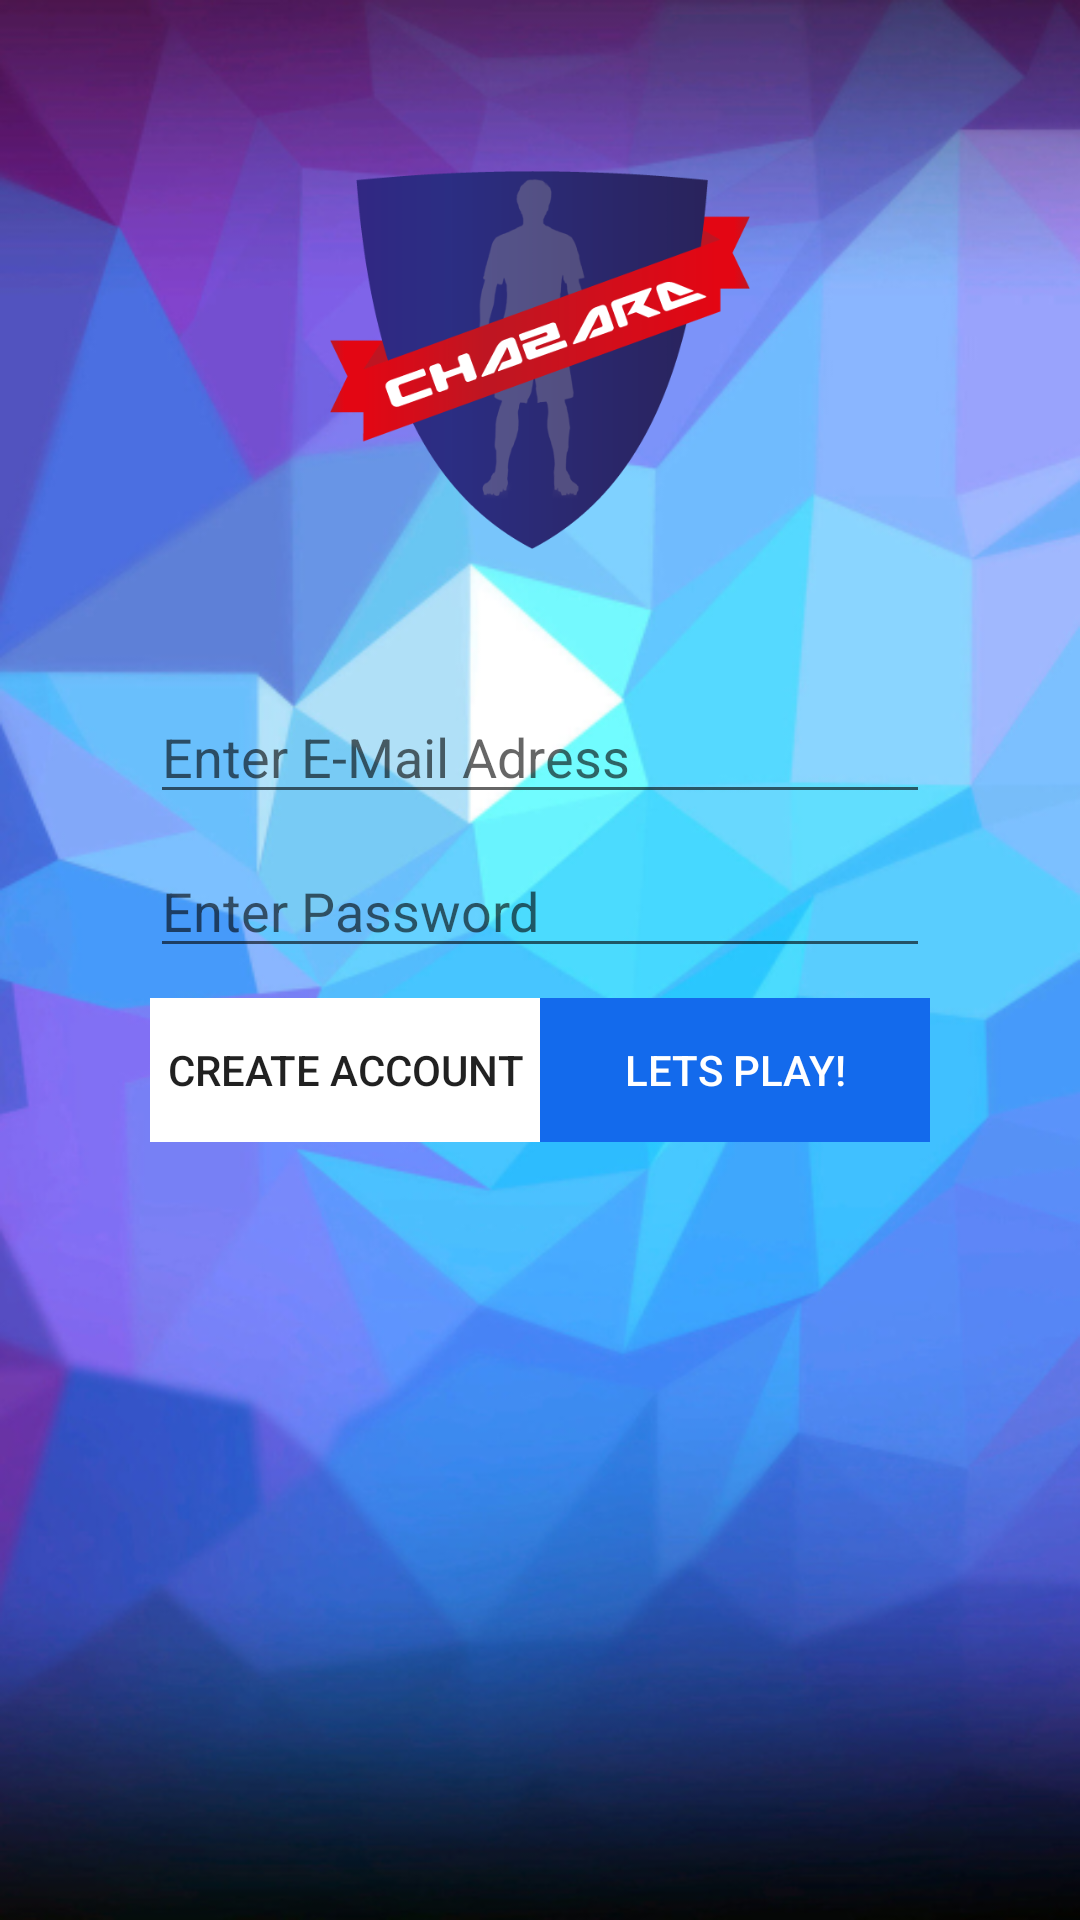

Layout XML and referenced resources for this Android screen:
<!-- AndroidManifest.xml: application theme AppTheme.NoActionBar -->
<!-- res/layout/activity_login.xml -->
<?xml version="1.0" encoding="utf-8"?>
<LinearLayout
    xmlns:android="http://schemas.android.com/apk/res/android"
    xmlns:app="http://schemas.android.com/apk/res-auto"
    android:layout_width="match_parent"
    android:layout_height="wrap_content"
    android:background="@drawable/polygonbg"
    android:paddingTop="40dp"
    android:paddingLeft="50dp"
    android:paddingRight="50dp"
    android:paddingBottom="50dp"
    android:orientation="vertical">

    <ImageView
        android:id="@+id/imageView"
        android:layout_width="140dp"
        android:layout_height="160dp"
        android:layout_gravity="center"
        app:srcCompat="@drawable/chazard" />

    <EditText
        android:id="@+id/etUsername"
        android:layout_width="match_parent"
        android:layout_height="wrap_content"
        android:layout_marginTop="30dp"
        android:layout_marginBottom="10dp"
        android:hint="Enter E-Mail Adress"
        android:inputType="text" />

    <EditText
        android:id="@+id/etPassword"
        android:layout_width="match_parent"
        android:layout_height="wrap_content"
        android:layout_marginBottom="10dp"
        android:hint="Enter Password"
        android:inputType="textPassword" />

    <LinearLayout
        android:layout_width="match_parent"
        android:layout_height="wrap_content"
        android:weightSum="2"
        android:orientation="horizontal">

        <Button
            android:id="@+id/bCreateAcc"
            android:layout_width="match_parent"
            android:layout_height="match_parent"
            android:layout_weight="1"
            android:background="@color/light"
            android:text="Create Account" />

        <Button
            android:id="@+id/bLogin"
            android:layout_width="match_parent"
            android:layout_height="wrap_content"
            android:background="@color/darkBlue"
            android:layout_weight="1"
            android:textColor="@color/white"
            android:text="Lets Play!" />
    </LinearLayout>


</LinearLayout>
<!-- resources referenced by this layout -->
<resources>
  <color name="darkBlue">#136aec</color>
  <color name="light">#FFFFFF</color>
  <color name="white">#ffffff</color>
  <!-- drawable chazard: png bitmap (drawable, 28873 bytes) -->
  <!-- drawable polygonbg: png bitmap (drawable, 242030 bytes) -->
  <style name="AppTheme.NoActionBar">
          <item name="windowActionBar">false</item>
          <item name="windowNoTitle">true</item>
      </style>
</resources>
